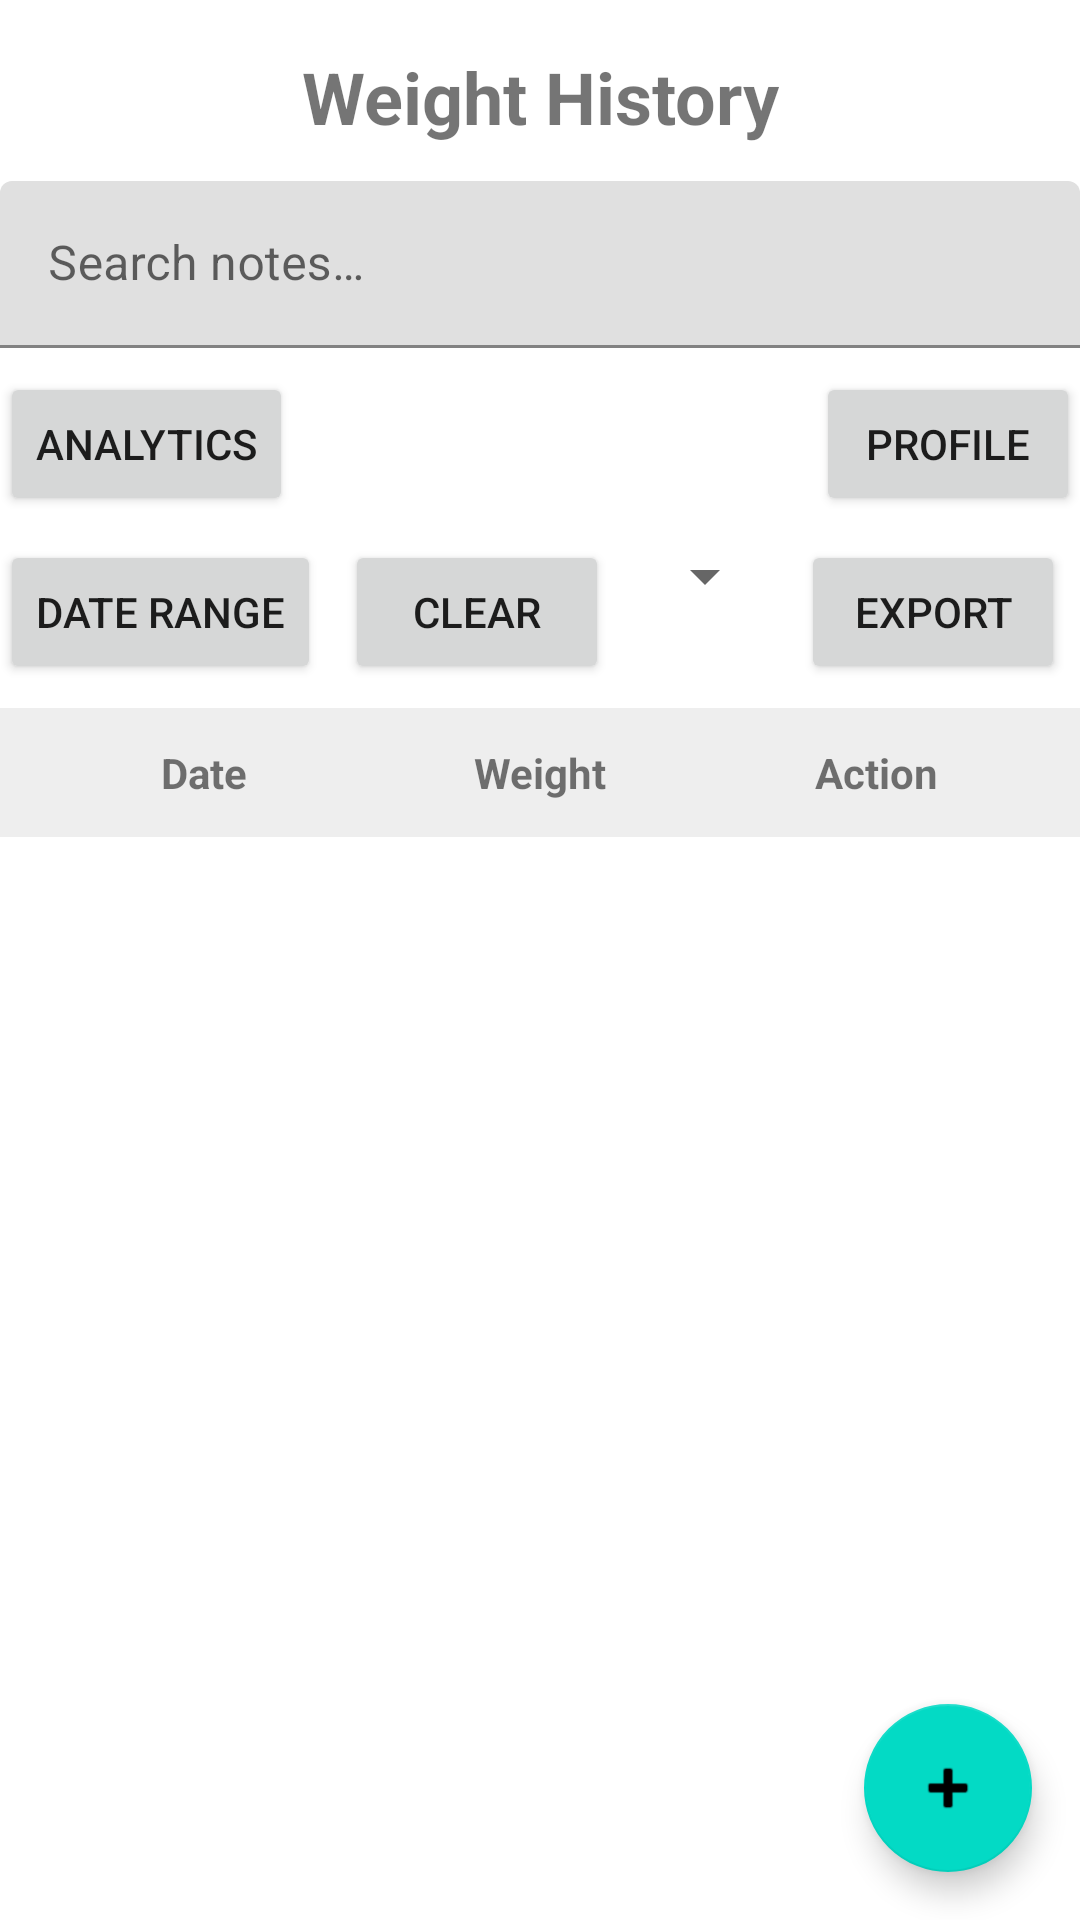

Write the Android layout XML for this screen, with the resource values it uses.
<!-- AndroidManifest.xml: application theme Theme.CS360WeightTracker -->
<!-- res/layout/activity_weight_history.xml -->
<?xml version="1.0" encoding="utf-8"?>
<androidx.constraintlayout.widget.ConstraintLayout
    xmlns:android="http://schemas.android.com/apk/res/android"
    xmlns:app="http://schemas.android.com/apk/res-auto"
    xmlns:tools="http://schemas.android.com/tools"
    android:id="@+id/history_layout"
    android:layout_width="match_parent"
    android:layout_height="match_parent"
    android:fitsSystemWindows="true"
    tools:context=".features.weight.WeightHistoryActivity">

    
    <TextView
        android:id="@+id/tvPageTitle"
        android:layout_width="wrap_content"
        android:layout_height="wrap_content"
        android:text="@string/weight_history_title"
        android:textSize="24sp"
        android:textStyle="bold"
        app:layout_constraintTop_toTopOf="parent"
        app:layout_constraintStart_toStartOf="parent"
        app:layout_constraintEnd_toEndOf="parent"
        android:layout_marginTop="16dp"/>

    
    <com.google.android.material.textfield.TextInputLayout
        android:id="@+id/searchLayout"
        android:layout_width="0dp"
        android:layout_height="wrap_content"
        android:hint="@string/search_hint"
        app:layout_constraintTop_toBottomOf="@id/tvPageTitle"
        app:layout_constraintStart_toStartOf="parent"
        app:layout_constraintEnd_toEndOf="parent"
        android:layout_marginTop="12dp">

        <com.google.android.material.textfield.TextInputEditText
            android:id="@+id/etSearch"
            android:layout_width="match_parent"
            android:layout_height="wrap_content"
            android:inputType="text"/>
    </com.google.android.material.textfield.TextInputLayout>

    
    <LinearLayout
        android:id="@+id/navRow"
        android:layout_width="0dp"
        android:layout_height="wrap_content"
        android:orientation="horizontal"
        app:layout_constraintTop_toBottomOf="@id/searchLayout"
        app:layout_constraintStart_toStartOf="parent"
        app:layout_constraintEnd_toEndOf="parent"
        android:layout_marginTop="8dp">

        <Button
            android:id="@+id/btnAnalytics"
            android:layout_width="wrap_content"
            android:layout_height="wrap_content"
            android:text="@string/analytics_button"/>

        <View
            android:layout_width="0dp"
            android:layout_height="1dp"
            android:layout_weight="1"/>

        <Button
            android:id="@+id/btnProfile"
            android:layout_width="wrap_content"
            android:layout_height="wrap_content"
            android:text="@string/profile_title"/>
    </LinearLayout>

    
    <HorizontalScrollView
        android:id="@+id/filterScrollView"
        android:layout_width="0dp"
        android:layout_height="wrap_content"
        android:scrollbars="none"
        app:layout_constraintTop_toBottomOf="@id/navRow"
        app:layout_constraintStart_toStartOf="parent"
        app:layout_constraintEnd_toEndOf="parent"
        android:layout_marginTop="8dp">

        <LinearLayout
            android:id="@+id/filterRow"
            android:layout_width="wrap_content"
            android:layout_height="wrap_content"
            android:orientation="horizontal">

            <Button
                android:id="@+id/btnDateRange"
                android:layout_width="wrap_content"
                android:layout_height="wrap_content"
                android:text="@string/date_range_button"/>

            <View
                android:layout_width="8dp"
                android:layout_height="1dp"/>

            <Button
                android:id="@+id/btnClearFilter"
                android:layout_width="wrap_content"
                android:layout_height="wrap_content"
                android:text="@string/clear_filter_button"/>

            <View
                android:layout_width="8dp"
                android:layout_height="1dp"/>

            <Spinner
                android:id="@+id/spinnerMode"
                android:layout_width="wrap_content"
                android:layout_height="wrap_content"/>

            <View
                android:layout_width="8dp"
                android:layout_height="1dp"/>

            <Button
                android:id="@+id/btnExport"
                android:layout_width="wrap_content"
                android:layout_height="wrap_content"
                android:text="@string/export_button"/>

            <View
                android:layout_width="8dp"
                android:layout_height="1dp"/>

            <Button
                android:id="@+id/btnImport"
                android:layout_width="wrap_content"
                android:layout_height="wrap_content"
                android:text="@string/import_button"/>
        </LinearLayout>
    </HorizontalScrollView>

    
    <LinearLayout
        android:id="@+id/headerRow"
        android:layout_width="0dp"
        android:layout_height="wrap_content"
        android:orientation="horizontal"
        android:padding="12dp"
        android:background="#EEEEEE"
        app:layout_constraintTop_toBottomOf="@id/filterScrollView"
        app:layout_constraintStart_toStartOf="parent"
        app:layout_constraintEnd_toEndOf="parent"
        android:layout_marginTop="8dp">

        <TextView
            android:id="@+id/tvHeaderDate"
            android:layout_width="0dp"
            android:layout_weight="1"
            android:layout_height="wrap_content"
            android:text="@string/date_label"
            android:textStyle="bold"
            android:gravity="center"/>

        <TextView
            android:id="@+id/tvHeaderWeight"
            android:layout_width="0dp"
            android:layout_weight="1"
            android:layout_height="wrap_content"
            android:text="@string/weight_label"
            android:textStyle="bold"
            android:gravity="center"/>

        <TextView
            android:id="@+id/tvHeaderAction"
            android:layout_width="0dp"
            android:layout_weight="1"
            android:layout_height="wrap_content"
            android:text="@string/action_label"
            android:textStyle="bold"
            android:gravity="center"/>
    </LinearLayout>


    
    <androidx.recyclerview.widget.RecyclerView
        android:id="@+id/rvWeightEntries"
        android:layout_width="0dp"
        android:layout_height="0dp"
        app:layout_constraintTop_toBottomOf="@id/headerRow"
        app:layout_constraintBottom_toBottomOf="parent"
        app:layout_constraintStart_toStartOf="parent"
        app:layout_constraintEnd_toEndOf="parent"
        android:padding="8dp"/>

    
    <com.google.android.material.floatingactionbutton.FloatingActionButton
        android:id="@+id/fabAddWeight"
        android:layout_width="wrap_content"
        android:layout_height="wrap_content"
        android:contentDescription="@string/add_entry_button"
        app:srcCompat="@android:drawable/ic_input_add"
        app:layout_constraintBottom_toBottomOf="parent"
        app:layout_constraintEnd_toEndOf="parent"
        android:layout_margin="16dp"/>

</androidx.constraintlayout.widget.ConstraintLayout>
<!-- resources referenced by this layout -->
<resources>
  <string name="action_label">Action</string>
  <string name="add_entry_button">Add Entry</string>
  <string name="analytics_button">Analytics</string>
  <string name="clear_filter_button">Clear</string>
  <string name="date_label">Date</string>
  <string name="date_range_button">Date Range</string>
  <string name="export_button">Export</string>
  <string name="import_button">Import</string>
  <string name="profile_title">Profile</string>
  <string name="search_hint">Search notes…</string>
  <string name="weight_history_title">Weight History</string>
  <string name="weight_label">Weight</string>
  <style name="Theme.CS360WeightTracker" parent="Theme.MaterialComponents.DayNight.NoActionBar">
          
          <item name="colorPrimary">@color/purple_500</item>
          <item name="colorPrimaryVariant">@color/purple_700</item>
          <item name="colorOnPrimary">@color/white</item>
          
          <item name="colorSecondary">@color/teal_200</item>
          <item name="colorSecondaryVariant">@color/teal_700</item>
          <item name="colorOnSecondary">@color/black</item>
          
          <item name="android:statusBarColor">?attr/colorPrimaryVariant</item>
          
      </style>
  <!-- not gathered from this repository: default colours our renderer supplied (Android Studio template values) -->
  <color name="purple_500">#FF6200EE</color>
  <color name="purple_700">#FF3700B3</color>
  <color name="teal_200">#FF03DAC5</color>
  <color name="teal_700">#FF018786</color>
  <color name="black">#FF000000</color>
  <color name="white">#FFFFFFFF</color>
</resources>
